Labelled photos from "malnet_resized_64x64", an image-classification folder in determinedguy/KUSRP2025FederatedLearning. The possible labels are: ad display, adsware, clicker trojan, downloader, exploit, SMS sender, SMS sender trojan, spr, spyware, troj.

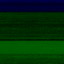
Label: spyware

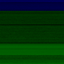
Label: SMS sender trojan

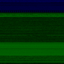
Label: exploit

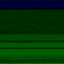
Label: spr

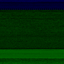
Label: troj

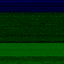
Label: adsware
